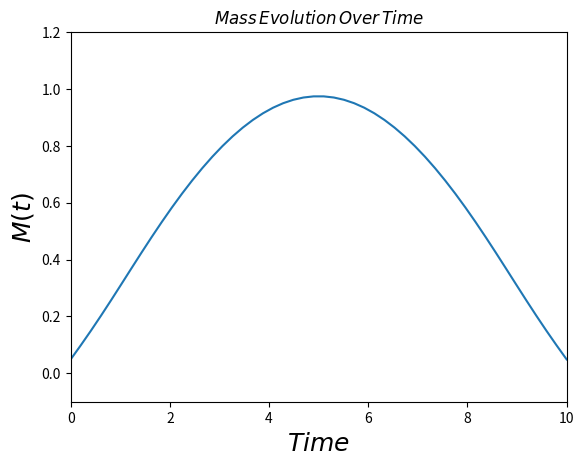

Python code for this plot:
#!/usr/bin/env python
# -*- coding: utf-8 -*-
#

'''
 Solve the elliptic PDE
    ∂_t u = D ∂_x^2 u      ,  0<x<l, t>0
     u(x,0) = u0(x)        ,  0<x<l, t=0
     u(0,t) = u(l,t) = 0   ,     t≥0
'''
import numpy as np
import matplotlib.pyplot as plt
import scipy

##-- parameters
D = .5**2
l = 10
T = 1
def u0(x):
    # the initial condition
    return np.sin(np.pi * x / l)

##-- numerical paramters
dx = .2
dt = .005
ld = D/dx**2*dt
mass_total = np.array([])
## init
nTime = int(T/dt+.5) + 1
nX    = int(l/dx+.5)
## IC
intX  = np.linspace(0,l,nX)
intT = np.linspace(0,T,nTime)
u     = u0(intX)

# init plot
#plt.ion()
#plt.clf()
for index in mass_total:
    print(index)
pltU = plt.plot(intX, u)[0]
# deco
plt.axis([0, l, -.1, 1.2])
plt.xlabel(r'position $x$', fontsize=18)
plt.ylabel('density', fontsize=18)
theTitle = plt.title('Solution at T=' + '{:04.2f}'.format(0*dt),
                     horizontalalignment='center', fontsize=20)

##----------------------------------##
##-------      loop         --------##
##----------------------------------##
for n in range(nTime):
    ## new time step
    u = (1-2*ld)*u + ld*(np.append(u[1:], 0) + np.append(0, u[:-1]))
    ##trapz(intX,u)
    ## plot
    if (abs(u[0] - u[-1])) > 1e-14:
        #this allows us to check whether the boundry conditions are holding
        raise ValueError('u(0,t) =/= u(l,t) for t>=0')
    pltU.set_ydata(u)
    mass = 0
    for i in u:
        mass += i
    mass_total = np.append(mass_total,mass)
    theTitle.set_text('Time t=' + '{:04.2f}'.format(n*dt))
    plt.pause(0.0001)
plt.plot(intT,mass_total)
plt.ylabel(r'$M(t)$')
plt.xlabel(r'$Time$')
plt.title(r'$Mass\/Evolution\/Over\/Time$')
plt.savefig('mass_vs_time.png')
